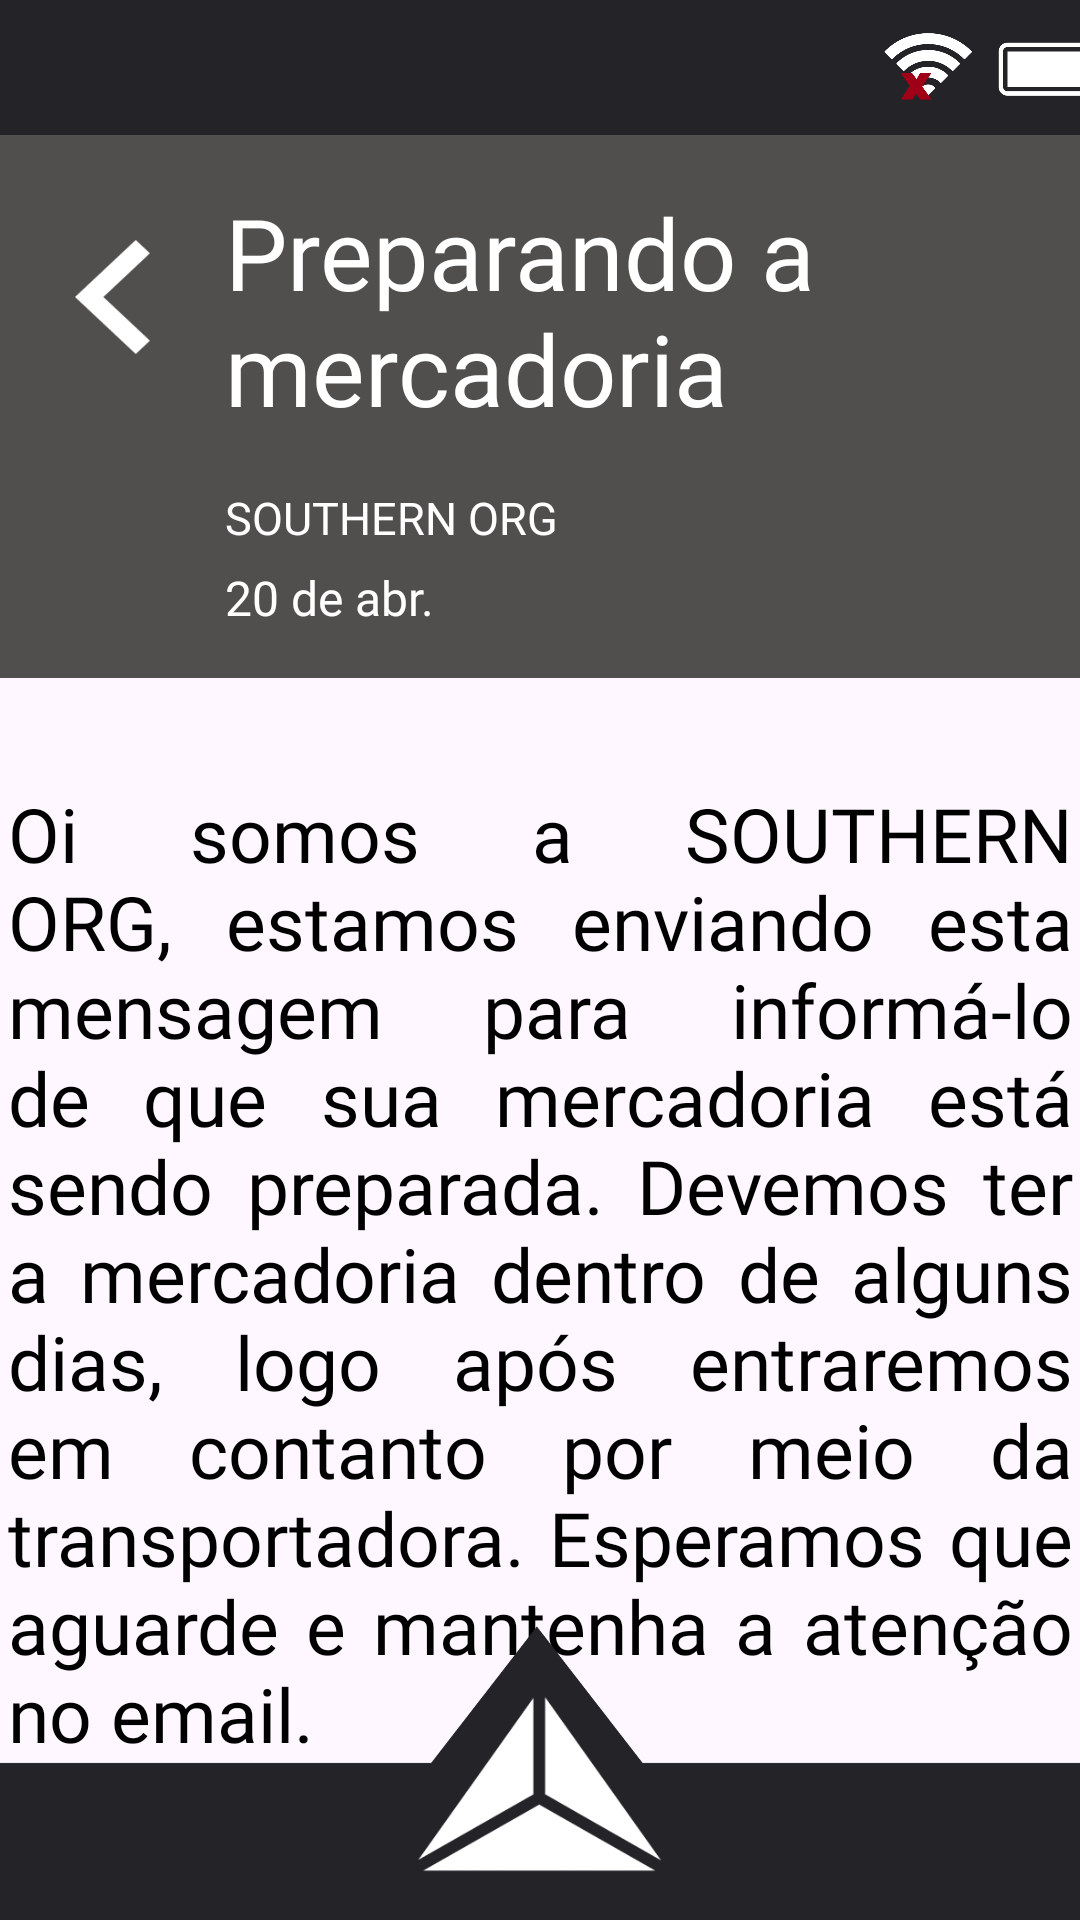

Layout XML and referenced resources for this Android screen:
<!-- AndroidManifest.xml: application theme Theme.Teste -->
<!-- res/layout/actemail5.xml -->
<?xml version="1.0" encoding="utf-8"?>
<androidx.constraintlayout.widget.ConstraintLayout xmlns:android="http://schemas.android.com/apk/res/android"
    xmlns:app="http://schemas.android.com/apk/res-auto"
    xmlns:tools="http://schemas.android.com/tools"
    android:layout_width="match_parent"
    android:layout_height="match_parent"
    tools:context=".Email5Act">

    <TextView
        android:id="@+id/textView2"
        android:layout_width="355dp"
        android:layout_height="wrap_content"
        android:layout_gravity="center"
        android:layout_marginTop="35dp"
        android:fontFamily="@font/libre_franklin_semibold"
        android:justificationMode="inter_word"
        android:text="@string/email5text"
        android:textColor="#000"
        android:textSize="25sp"
        app:layout_constraintEnd_toEndOf="parent"
        app:layout_constraintStart_toStartOf="parent"
        app:layout_constraintTop_toBottomOf="@+id/imageView57" />
    <ImageView
        android:id="@+id/imageView55"
        android:layout_width="412dp"
        android:layout_height="98dp"
        android:layout_alignParentLeft="true"
        android:layout_alignParentTop="true"
        app:layout_constraintBottom_toBottomOf="parent"
        app:layout_constraintEnd_toEndOf="parent"
        app:layout_constraintHorizontal_bias="0.526"
        app:layout_constraintStart_toStartOf="parent"
        app:srcCompat="@drawable/barrainferior"
        tools:ignore="MissingConstraints" />

    <ImageButton
        android:id="@+id/btnmenu17"
        android:layout_width="84dp"
        android:layout_height="60dp"
        android:layout_alignParentLeft="true"
        android:layout_alignParentTop="true"
        android:layout_marginBottom="2dp"
        android:background="@drawable/btnmenu"
        app:layout_constraintBottom_toBottomOf="parent"
        app:layout_constraintEnd_toEndOf="parent"
        app:layout_constraintStart_toStartOf="parent"
        app:layout_constraintTop_toTopOf="parent"
        app:layout_constraintVertical_bias="0.977" />

    <ImageView
        android:id="@+id/imageView56"
        android:layout_width="415dp"
        android:layout_height="45dp"
        app:layout_constraintBottom_toBottomOf="parent"
        app:layout_constraintEnd_toEndOf="parent"
        app:layout_constraintHorizontal_bias="0.629"
        app:layout_constraintStart_toStartOf="parent"
        app:layout_constraintTop_toTopOf="parent"
        app:layout_constraintVertical_bias="0.0"
        app:srcCompat="@drawable/barrasuperior" />

    <ImageView
        android:id="@+id/imageView57"
        android:layout_width="413dp"
        android:layout_height="181dp"
        android:background="@drawable/emailheader"
        app:layout_constraintBottom_toBottomOf="parent"
        app:layout_constraintEnd_toEndOf="parent"
        app:layout_constraintHorizontal_bias="0.0"
        app:layout_constraintStart_toStartOf="parent"
        app:layout_constraintTop_toBottomOf="@+id/imageView56"
        app:layout_constraintVertical_bias="0.0" />

    <ImageButton
        android:id="@+id/btnvoltaremail"
        android:layout_width="25dp"
        android:layout_height="38dp"
        android:layout_alignParentLeft="true"
        android:layout_alignParentTop="true"
        android:layout_marginStart="25dp"
        android:layout_marginTop="35dp"
        android:background="@drawable/btnvoltaremail"
        app:layout_constraintEnd_toEndOf="parent"
        app:layout_constraintHorizontal_bias="0.0"
        app:layout_constraintStart_toStartOf="parent"
        app:layout_constraintTop_toBottomOf="@+id/imageView56" />

    <TextView
        android:id="@+id/textView4"
        android:layout_width="213dp"
        android:layout_height="78dp"
        android:layout_marginStart="25dp"
        android:layout_marginTop="17dp"
        android:fontFamily="@font/libre_franklin_bold"
        android:text="@string/emailtitle5"
        android:textColor="#fff"
        android:textSize="33sp"
        app:layout_constraintStart_toEndOf="@+id/btnvoltaremail"
        app:layout_constraintTop_toBottomOf="@+id/imageView56" />

    <TextView
        android:id="@+id/textView3"
        android:layout_width="114dp"
        android:layout_height="19dp"
        android:layout_marginStart="25dp"
        android:layout_marginBottom="7dp"
        android:fontFamily="@font/libre_franklin_bold"
        android:text="@string/emailsouthern"
        android:textColor="#fff"
        android:textSize="15sp"
        app:layout_constraintBottom_toTopOf="@+id/textView5"
        app:layout_constraintStart_toEndOf="@+id/btnvoltaremail" />

    <TextView
        android:id="@+id/textView5"
        android:layout_width="0dp"
        android:layout_height="wrap_content"
        android:layout_marginStart="25dp"
        android:layout_marginBottom="16dp"
        android:fontFamily="@font/libre_franklin_bold"
        android:text="@string/emaildata5"
        android:textColor="#fff"
        android:textSize="16sp"
        app:layout_constraintBottom_toBottomOf="@+id/imageView57"
        app:layout_constraintStart_toEndOf="@+id/btnvoltaremail" />
</androidx.constraintlayout.widget.ConstraintLayout>
<!-- resources referenced by this layout -->
<resources>
  <!-- drawable barrainferior: png bitmap (drawable, 10241 bytes) -->
  <!-- drawable barrasuperior: png bitmap (drawable, 33485 bytes) -->
  <!-- drawable btnmenu: png bitmap (drawable, 6755 bytes) -->
  <!-- drawable btnvoltaremail: png bitmap (drawable, 919 bytes) -->
  <!-- drawable emailheader (drawable) -->
  <?xml version="1.0" encoding="utf-8"?>
  <selector xmlns:android="http://schemas.android.com/apk/res/android">
      <item>
          <shape android:shape="rectangle">
              <solid android:color="@color/darkgrey2"/>
              <padding android:bottom="8dp" android:left="8dp" android:right="8dp" android:top="8dp"/>
          </shape>
      </item>
  </selector>
  <string name="email5text">"Oi somos a SOUTHERN ORG, estamos enviando esta mensagem para informá-lo de que sua mercadoria está sendo preparada. Devemos ter a mercadoria dentro de alguns dias, logo após entraremos em contanto por meio da transportadora. Esperamos que aguarde e mantenha a atenção no email. \n\nAgradecemos a sua compreensão."</string>
  <string name="emaildata5">"20 de abr."</string>
  <string name="emailsouthern">"SOUTHERN ORG"</string>
  <string name="emailtitle5">"Preparando a mercadoria"</string>
  <style name="Theme.Teste" parent="Base.Theme.Teste" />
  <color name="darkgrey2">#504F4D</color>
  <style name="Base.Theme.Teste" parent="Theme.Material3.DayNight.NoActionBar">
      </style>
</resources>
